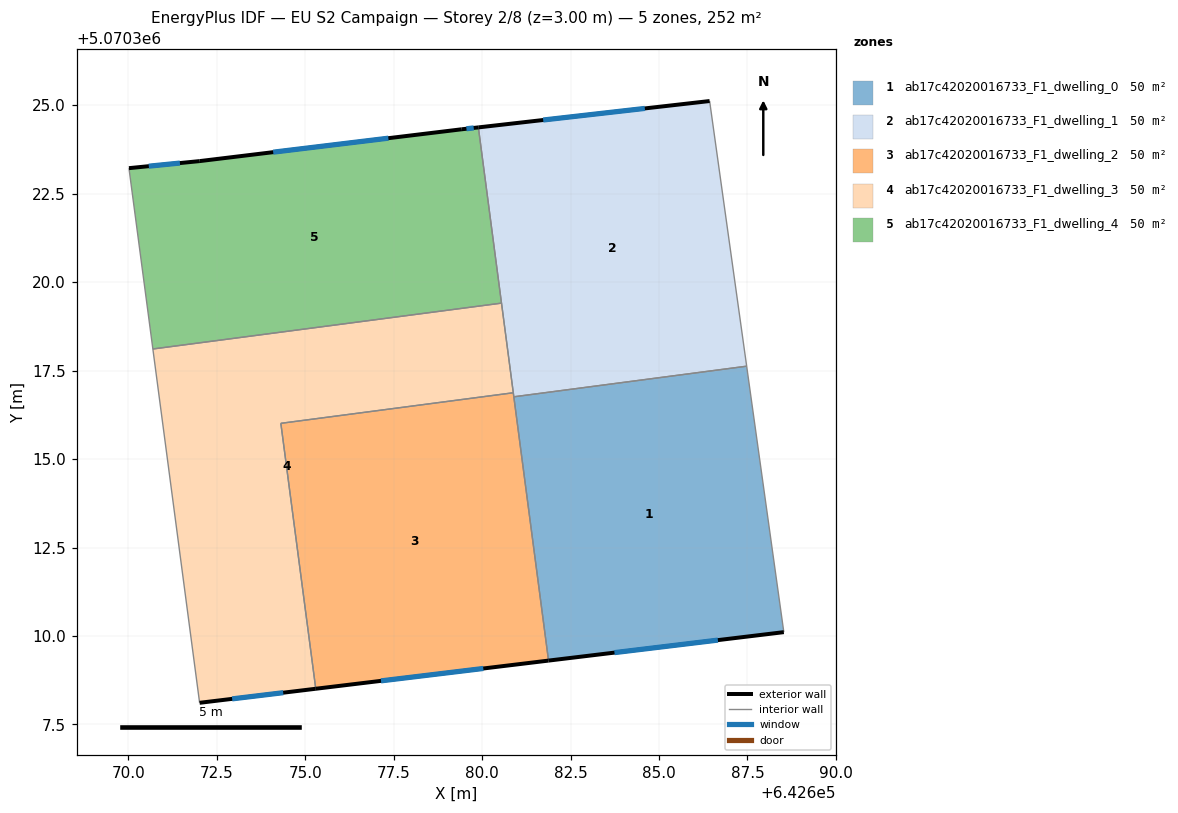
=== STOREY PLAN SPEC (per zone: floor XY polygon, exterior-wall plan segments, windows/doors) ===
zone 1: ab17c42020016733_F1_dwelling_0  (50.4 m²)
  floor: (642687.48, 5070317.63) (642688.53, 5070310.11) (642681.88, 5070309.30) (642680.90, 5070316.76)
  exterior wall: (642681.88, 5070309.30) – (642688.53, 5070310.11)  [6.7 m]
    window: (642683.74, 5070309.53) – (642686.66, 5070309.88)  [3.9 m²]
  interior walls: 3
zone 2: ab17c42020016733_F1_dwelling_1  (50.4 m²)
  floor: (642686.43, 5070325.12) (642687.48, 5070317.63) (642680.90, 5070316.76) (642679.90, 5070324.38)
  exterior wall: (642686.43, 5070325.12) – (642679.90, 5070324.38)  [6.6 m]
    window: (642684.60, 5070324.91) – (642681.73, 5070324.58)  [3.8 m²]
  interior walls: 5
zone 3: ab17c42020016733_F1_dwelling_2  (50.4 m²)
  floor: (642680.88, 5070316.88) (642681.88, 5070309.30) (642675.30, 5070308.51) (642674.31, 5070316.01)
  exterior wall: (642675.30, 5070308.51) – (642681.88, 5070309.30)  [6.6 m]
    window: (642677.14, 5070308.73) – (642680.03, 5070309.08)  [3.8 m²]
  interior walls: 4
zone 4: ab17c42020016733_F1_dwelling_3  (50.4 m²)
  floor: (642680.55, 5070319.41) (642680.88, 5070316.88) (642674.31, 5070316.01) (642675.30, 5070308.51) (642672.02, 5070308.11) (642670.69, 5070318.11)
  exterior wall: (642672.02, 5070308.11) – (642675.30, 5070308.51)  [3.3 m]
    window: (642672.94, 5070308.22) – (642674.38, 5070308.40)  [1.9 m²]
  interior walls: 5
zone 5: ab17c42020016733_F1_dwelling_4  (50.4 m²)
  floor: (642679.90, 5070324.38) (642680.55, 5070319.41) (642670.69, 5070318.11) (642670.02, 5070323.22) (642672.02, 5070323.42) (642679.43, 5070324.32)
  exterior wall: (642672.02, 5070323.42) – (642670.02, 5070323.22)  [2.0 m]
    window: (642671.46, 5070323.37) – (642670.58, 5070323.28)  [1.2 m²]
  exterior wall: (642679.43, 5070324.32) – (642672.02, 5070323.42)  [7.5 m]
    window: (642677.35, 5070324.07) – (642674.10, 5070323.67)  [4.3 m²]
  exterior wall: (642679.90, 5070324.38) – (642679.43, 5070324.32)  [0.5 m]
    window: (642679.76, 5070324.36) – (642679.56, 5070324.34)  [0.3 m²]
  interior walls: 3

=== DERIVED (storey summary) ===
Building: EU S2 Campaign
Storey: 2 of 8  (floor level z = 3.00 m)
Storey gross floor area: 251.9 m²
Zones on this storey: 5
  - ab17c42020016733_F1_dwelling_0: floor 50.4 m²; exterior wall 6.7 m (20.1 m²); 1 window(s) 3.9 m²; WWR 19.3%
  - ab17c42020016733_F1_dwelling_1: floor 50.4 m²; exterior wall 6.6 m (19.7 m²); 1 window(s) 3.8 m²; WWR 19.3%
  - ab17c42020016733_F1_dwelling_2: floor 50.4 m²; exterior wall 6.6 m (19.9 m²); 1 window(s) 3.8 m²; WWR 19.3%
  - ab17c42020016733_F1_dwelling_3: floor 50.4 m²; exterior wall 3.3 m (9.9 m²); 1 window(s) 1.9 m²; WWR 19.3%
  - ab17c42020016733_F1_dwelling_4: floor 50.4 m²; exterior wall 9.9 m (29.8 m²); 3 window(s) 5.8 m²; WWR 19.3%
Zone adjacency (shared interzone walls):
  - ab17c42020016733_F1_dwelling_0 ↔ ab17c42020016733_F1_dwelling_1
  - ab17c42020016733_F1_dwelling_0 ↔ ab17c42020016733_F1_dwelling_2
  - ab17c42020016733_F1_dwelling_1 ↔ ab17c42020016733_F1_dwelling_2
  - ab17c42020016733_F1_dwelling_1 ↔ ab17c42020016733_F1_dwelling_3
  - ab17c42020016733_F1_dwelling_1 ↔ ab17c42020016733_F1_dwelling_4
  - ab17c42020016733_F1_dwelling_2 ↔ ab17c42020016733_F1_dwelling_3
  - ab17c42020016733_F1_dwelling_3 ↔ ab17c42020016733_F1_dwelling_4